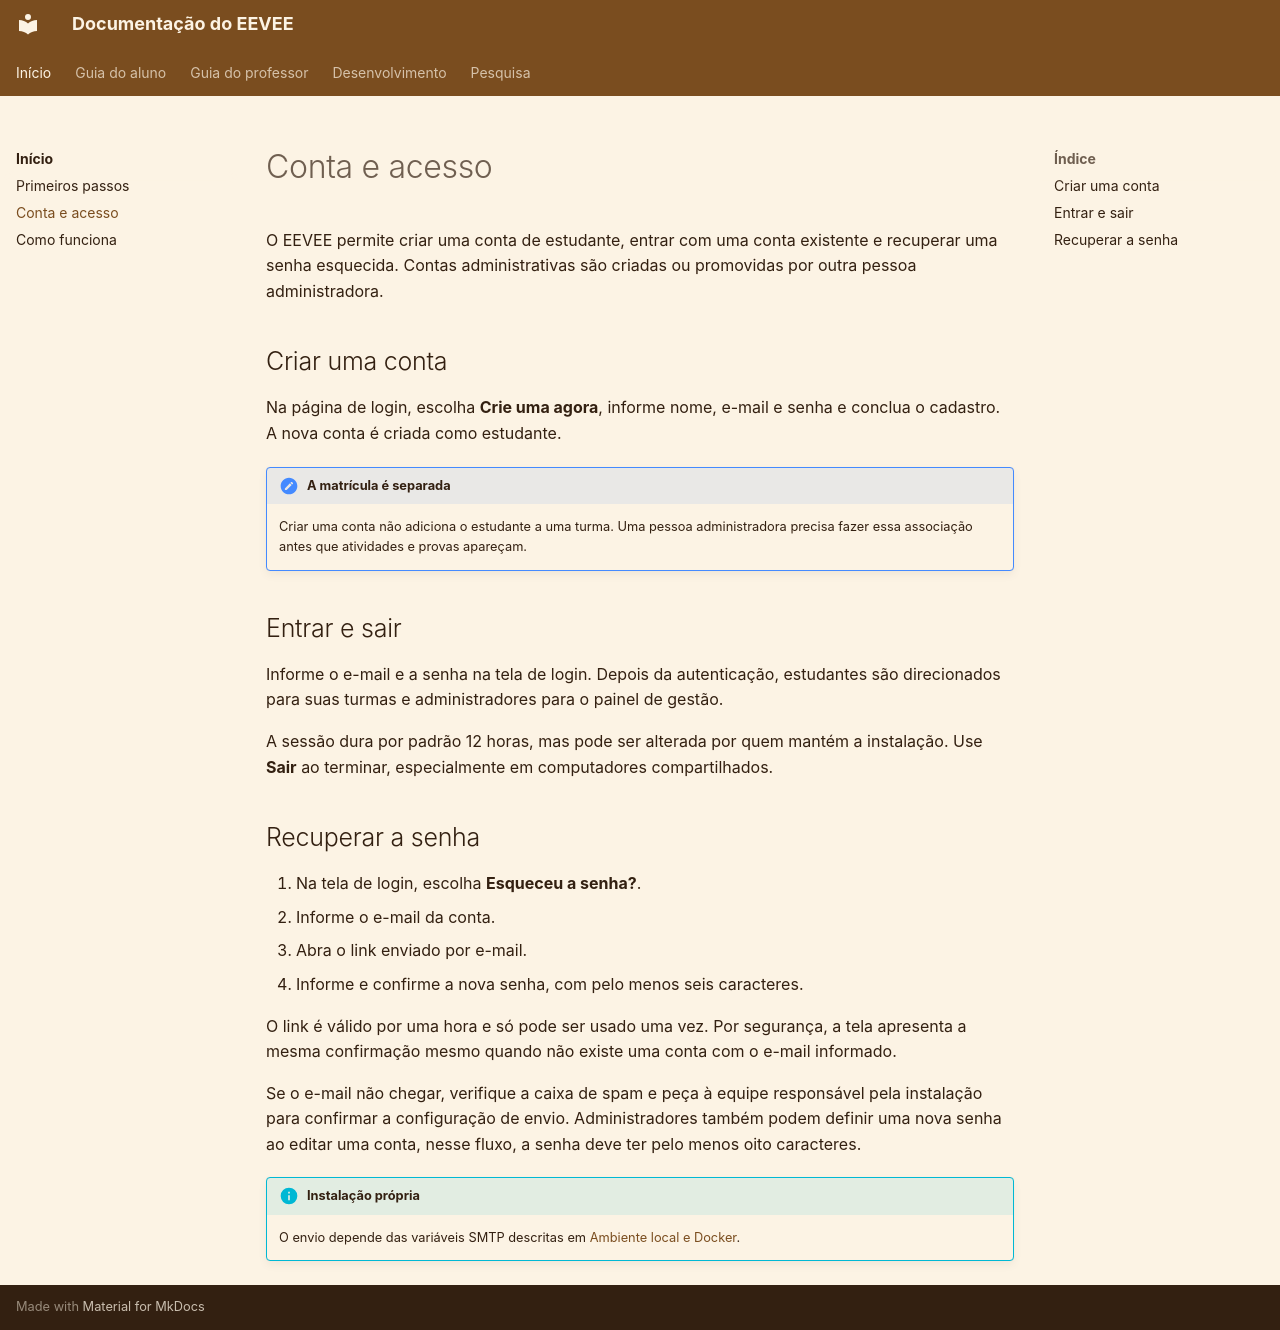

repository: COCSI-MG/eevee · page: account-access/index.html · generator: mkdocs

# Conta e acesso

O EEVEE permite criar uma conta de estudante, entrar com uma conta existente e recuperar uma senha esquecida. Contas administrativas são criadas ou promovidas por outra pessoa administradora.

## Criar uma conta

Na página de login, escolha **Crie uma agora**, informe nome, e-mail e senha e conclua o cadastro. A nova conta é criada como estudante.

!!! note "A matrícula é separada"
    Criar uma conta não adiciona o estudante a uma turma. Uma pessoa administradora precisa fazer essa associação antes que atividades e provas apareçam.

## Entrar e sair

Informe o e-mail e a senha na tela de login. Depois da autenticação, estudantes são direcionados para suas turmas e administradores para o painel de gestão.

A sessão dura por padrão 12 horas, mas pode ser alterada por quem mantém a instalação. Use **Sair** ao terminar, especialmente em computadores compartilhados.

## Recuperar a senha

1. Na tela de login, escolha **Esqueceu a senha?**.
2. Informe o e-mail da conta.
3. Abra o link enviado por e-mail.
4. Informe e confirme a nova senha, com pelo menos seis caracteres.

O link é válido por uma hora e só pode ser usado uma vez. Por segurança, a tela apresenta a mesma confirmação mesmo quando não existe uma conta com o e-mail informado.

Se o e-mail não chegar, verifique a caixa de spam e peça à equipe responsável pela instalação para confirmar a configuração de envio. Administradores também podem definir uma nova senha ao editar uma conta, nesse fluxo, a senha deve ter pelo menos oito caracteres.

!!! info "Instalação própria"
    O envio depende das variáveis SMTP descritas em [Ambiente local e Docker](local-development.md#recuperacao-de-senha-e-smtp).
